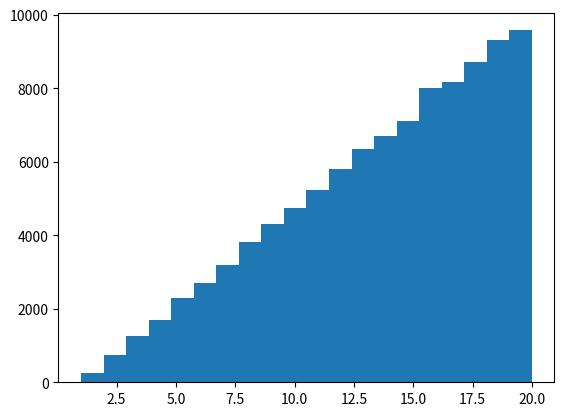

Reproduce this figure in Python.
import matplotlib.pyplot as plt
import numpy as np



r1 = np.random.randint(1, 21, 100000)
r2 = np.random.randint(1, 21, 100000)

# get higher of the two
r3 = np.maximum(r1, r2)
plt.hist(r3, bins=20)
plt.show()




